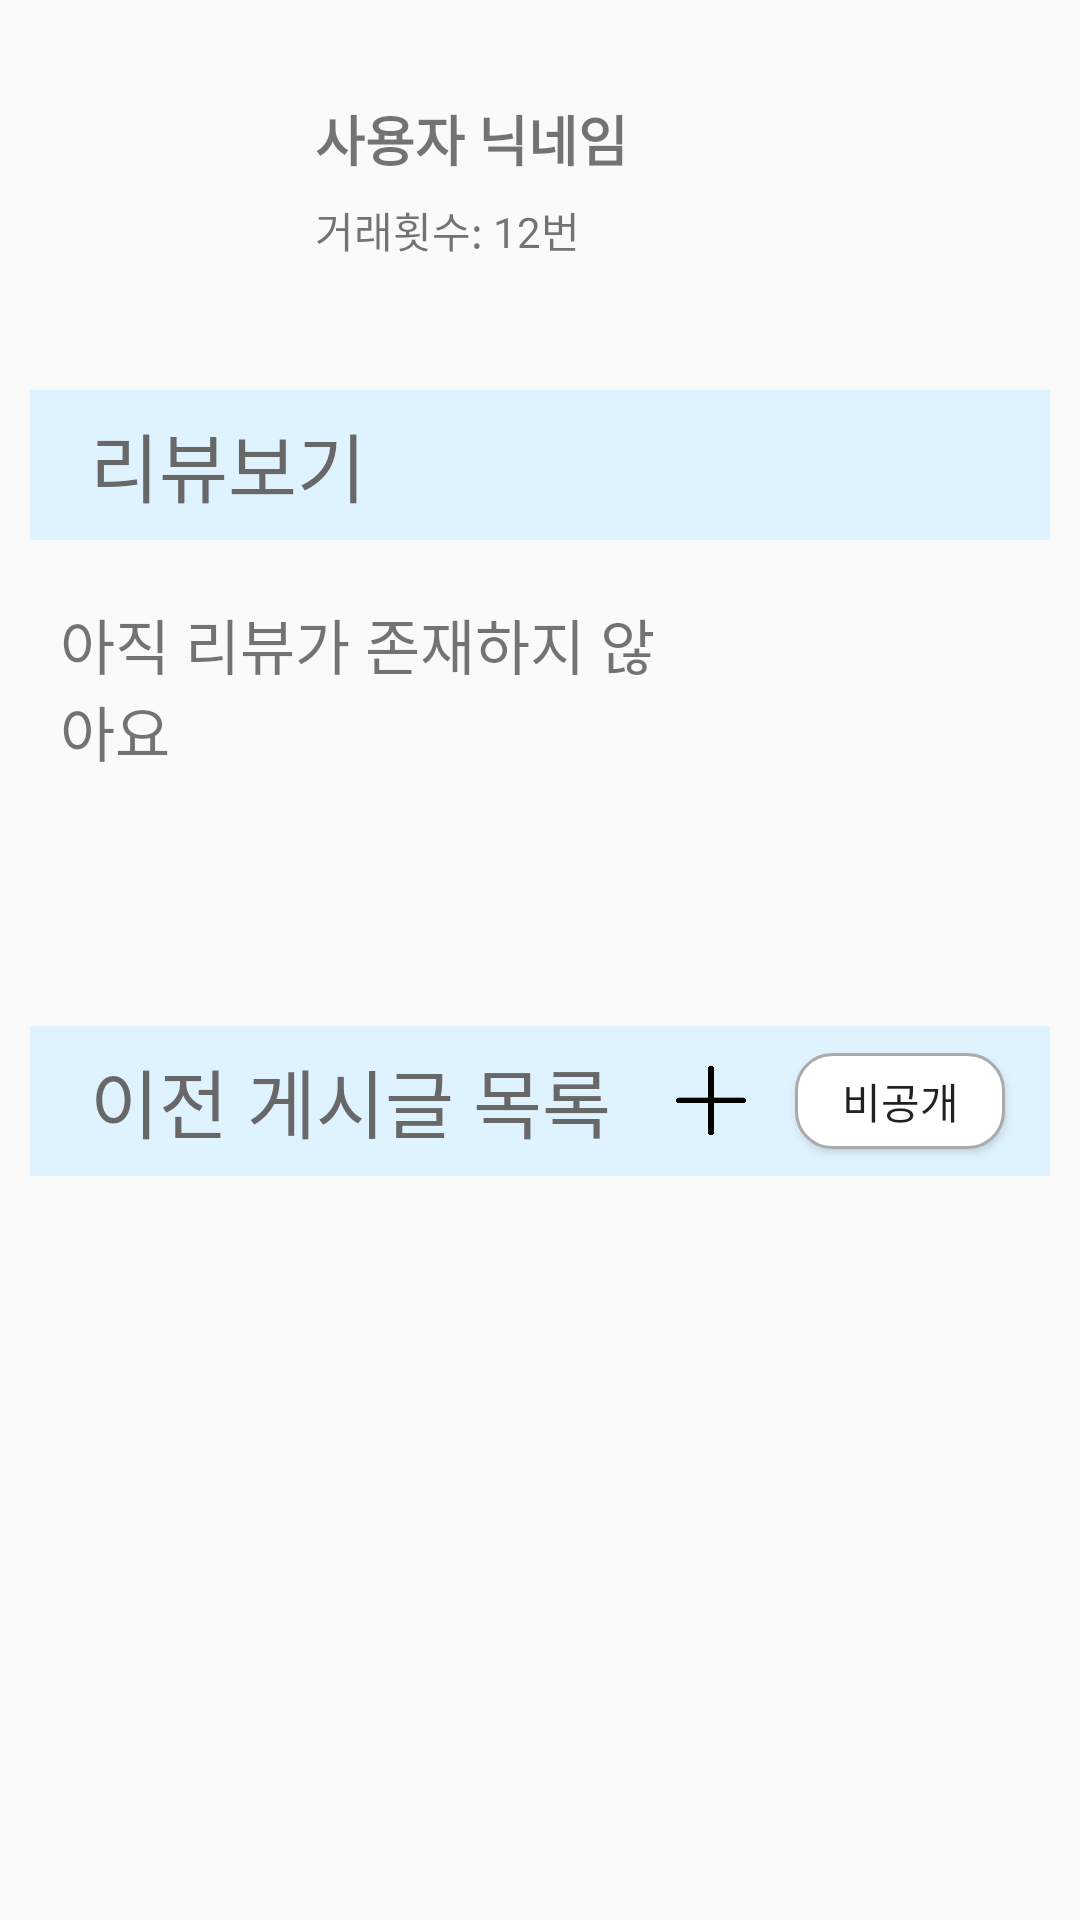

This screen was rendered from an Android layout file. Write that file and the resources it references.
<!-- AndroidManifest.xml: application theme AppTheme -->
<!-- res/layout/fragment_fragment4.xml -->
<?xml version="1.0" encoding="utf-8"?>
<FrameLayout xmlns:android="http://schemas.android.com/apk/res/android"
             xmlns:tools="http://schemas.android.com/tools"
             android:layout_width="match_parent"
             android:layout_height="match_parent"
             android:focusable="true"
             android:focusableInTouchMode="true"
             tools:context=".Fragment4">

    
    <ScrollView android:layout_width="match_parent"
                android:layout_height="match_parent">
        
        <LinearLayout android:layout_width="match_parent"
                      android:orientation="vertical"
                      android:layout_height="match_parent">
            
            <LinearLayout android:layout_width="match_parent"
                          android:orientation="horizontal"
                          android:layout_marginTop="10dp"
                          android:gravity="center_vertical"
                          android:layout_height="100dp">
                <ImageView android:layout_width="60dp"
                           android:layout_height="60dp"
                           android:layout_marginLeft="30dp"
                           android:src="@drawable/user_profile"
                           android:id="@+id/profile_img"/>
                
                <LinearLayout android:layout_width="0dp"
                              android:layout_weight="1"
                              android:layout_height="match_parent"
                              android:paddingLeft="15dp"
                              android:gravity="center_vertical"
                              android:orientation="vertical">
                    <TextView android:layout_width="match_parent"
                              android:text="사용자 닉네임"
                              android:id="@+id/user_name"
                              android:layout_height="wrap_content"
                              android:layout_marginBottom="7dp"
                              android:textStyle="bold"
                              android:textSize="18sp"/>
                    <TextView android:text="거래횟수: 12번"
                              android:id="@+id/t_count"
                              android:layout_width="match_parent"
                              android:layout_height="wrap_content"/>
                </LinearLayout>
                <ImageButton android:layout_marginRight="15dp"
                             android:layout_width="50dp"
                             android:layout_height="50dp"
                             android:scaleType="fitCenter"
                             android:background="#00ffffff"
                             android:src="@drawable/bell"
                             android:id="@+id/product_notice"/>
            </LinearLayout>
            
            <LinearLayout android:layout_width="match_parent"
                          android:background="#DFF3FF"
                          android:layout_marginTop="20dp"
                          android:layout_marginHorizontal="10dp"
                          android:layout_height="50dp"
                          android:gravity="center_vertical"
                          android:orientation="horizontal">
                <TextView android:layout_width="0dp"
                          android:layout_weight="1"
                          android:text="리뷰보기"
                          android:textColor="#686868"
                          android:gravity="center_vertical"
                          android:paddingLeft="20dp"
                          android:textSize="25sp"
                          android:layout_height="match_parent"/>

            </LinearLayout>
            
            <LinearLayout android:layout_width="match_parent"
                          android:orientation="vertical"
                          android:padding="20dp"
                          android:layout_height="wrap_content">
                <LinearLayout android:layout_width="match_parent"
                              android:orientation="horizontal"
                              android:layout_height="wrap_content">
                    <TextView android:layout_width="0dp"
                              android:layout_weight="2"
                              android:text="아직 리뷰가 존재하지 않아요"
                              android:textSize="20sp"
                              android:id="@+id/review1"
                              android:layout_height="match_parent"/>
                    <TextView android:layout_width="0dp"
                              android:layout_weight="1"
                              android:text=""
                              android:textSize="20sp"
                              android:textStyle="bold"
                              android:id="@+id/review1_count"
                              android:layout_height="match_parent"/>
                </LinearLayout>
                <LinearLayout android:layout_width="match_parent"
                              android:orientation="horizontal"
                              android:layout_height="wrap_content">
                    <TextView android:layout_width="0dp"
                              android:layout_weight="2"
                              android:text=""
                              android:textSize="20sp"
                              android:id="@+id/review2"
                              android:layout_height="match_parent"/>
                    <TextView android:layout_width="0dp"
                              android:layout_weight="1"
                              android:text=""
                              android:textStyle="bold"
                              android:textSize="20sp"
                              android:id="@+id/review2_count"
                              android:layout_height="match_parent"/>
                </LinearLayout>
                <LinearLayout android:layout_width="match_parent"
                              android:orientation="horizontal"
                              android:layout_height="wrap_content">
                    <TextView android:layout_width="0dp"
                              android:layout_weight="2"
                              android:text=""
                              android:textSize="20sp"
                              android:id="@+id/review3"
                              android:layout_height="match_parent"/>
                    <TextView android:layout_width="0dp"
                              android:layout_weight="1"
                              android:text=""
                              android:textSize="20sp"
                              android:textStyle="bold"
                              android:id="@+id/review3_count"
                              android:layout_height="match_parent"/>
                </LinearLayout>
            </LinearLayout>
            
            <LinearLayout android:layout_width="match_parent"
                          android:background="#DFF3FF"
                          android:gravity="center_vertical"
                          android:layout_margin="10dp"
                          android:layout_height="50dp"
                          android:orientation="horizontal">
                    <TextView android:layout_width="0dp"
                              android:layout_weight="1"
                              android:text="이전 게시글 목록"
                              android:textColor="#686868"
                              android:gravity="center_vertical"
                              android:paddingLeft="20dp"
                              android:textSize="25sp"
                              android:layout_height="match_parent"/>
                    <ImageButton android:layout_width="26dp"
                                 android:layout_height="26dp"
                                 android:src="@drawable/more_btn"
                                 android:scaleType="fitCenter"
                                 android:background="#00ffffff"
                                 android:id="@+id/record_more_btn"/>
                    <ToggleButton android:layout_width="70dp"
                                  android:layout_height="match_parent"
                                  android:layout_marginHorizontal="15dp"
                                  android:layout_marginVertical="9dp"
                                  android:id="@+id/private_btn"
                                  android:background="@drawable/round_border"
                                  android:textOff="비공개"
                                  android:textOn="공개"/>
            </LinearLayout>
             <android.support.v7.widget.RecyclerView
                     android:layout_width="match_parent"
                     android:layout_height="wrap_content"
                     android:padding="20dp"
                     android:id="@+id/pre_record"/>
        </LinearLayout>
    </ScrollView>
</FrameLayout>
<!-- resources referenced by this layout -->
<resources>
  <!-- drawable more_btn: png bitmap (drawable, 3061 bytes) -->
  <!-- drawable round_border (drawable) -->
  <?xml version="1.0" encoding="utf-8"?>
  <shape xmlns:android="http://schemas.android.com/apk/res/android"
         android:padding="10dp"
         android:shape="rectangle">
      
      <corners android:bottomLeftRadius="12dp"
               android:bottomRightRadius="12dp"
               android:topLeftRadius="12dp"
               android:topRightRadius="12dp"/>
      
      <stroke android:width="1dp"
              android:color="#aaaaaa"/>
      
      <solid android:color="#ffffff" />
  </shape>
  <style name="AppTheme" parent="Theme.AppCompat.Light.DarkActionBar">
          
          <item name="colorPrimary">@color/colorPrimary</item>
          <item name="colorPrimaryDark">@color/colorPrimaryDark</item>
          <item name="colorAccent">@color/colorAccent</item>
      </style>
  <color name="colorPrimary">#68CEFF</color>
  <color name="colorPrimaryDark">#3D3D3D</color>
  <color name="colorAccent">#34BFFF</color>
</resources>
